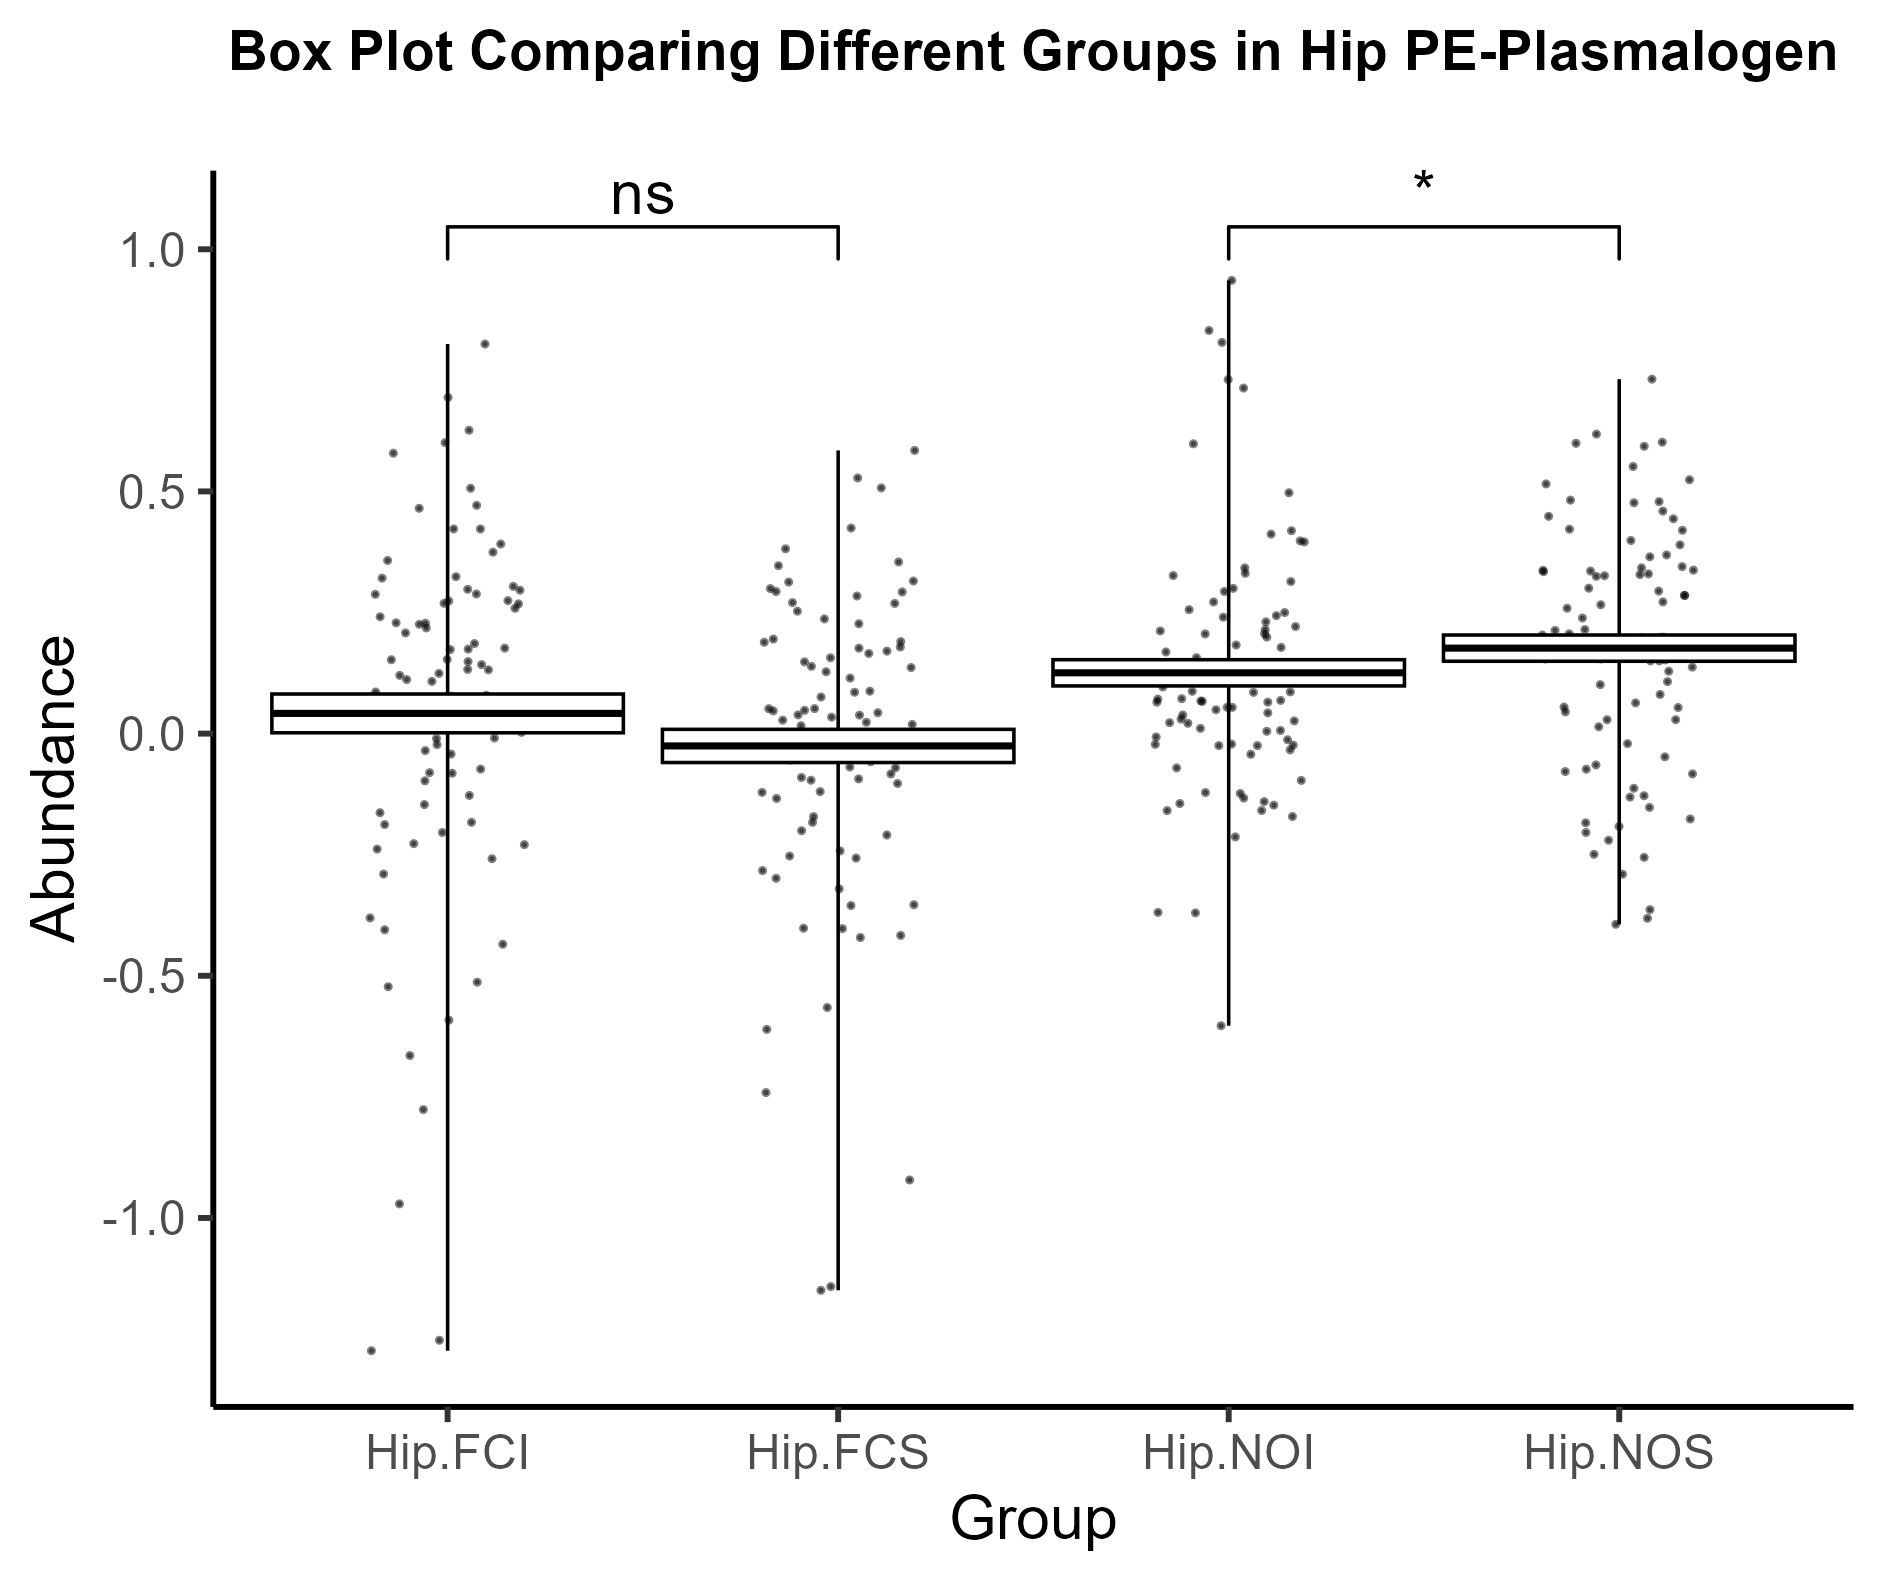

The table this chart was drawn from, first rows:
Variable, Hip-FCI, Hip-FCI, Hip-FCI, Hip-FCI, Hip-FCI, Hip-FCI, Hip-FCI, Hip-FCI, Hip-FCS, Hip-FCS, Hip-FCS, Hip-FCS, Hip-FCS, Hip-FCS, Hip-FCS, Hip-FCS, Hip-NOI, Hip-NOI, Hip-NOI, Hip-NOI, Hip-NOI, Hip-NOI, Hip-NOI
PE(P-16:0/18:1), 0.4225, 0.1735, 0.2079, -0.5132, 0.6007, 0.4652, 0.07899, 0.2979, 0.2368, 0.2688, 0.1764, 0.04807, -0.2827, 0.01616, -0.7411, -0.03914, 0.09626, 0.9357, 0.1118, 0.221, 0.2934, 0.1145, -0.02214
PE(P-16:0/20:2), 0.07728, 0.002593, 0.2278, -0.2293, 0.5066, 0.8043, 0.3575, 0.1325, 0.2268, 0.1899, -0.06896, 0.0469, -0.103, 0.1481, -0.5656, 0.3467, -0.3701, 0.731, 0.004738, 0.06737, 0.3421, 0.02133, 0.3139
PE(P-16:0/20:3), 0.2875, -0.02266, 0.08589, -0.1276, 0.2181, 0.2412, 0.04472, 0.05894, 0.01907, 0.3151, 0.2527, 0.07556, -0.2528, 0.03813, -0.1214, -0.007675, -0.02481, 0.8077, 0.1308, 0.2149, 0.1829, 0.02621, -0.006928
PE(P-16:0/22:6), 0.1487, -0.07326, 0.04908, -0.1831, -0.1465, -0.08063, -0.3806, -0.04226, -0.1714, -0.01193, -0.01876, -0.09346, -0.08323, -0.4209, 0.1655, -0.01085, 0.08613, -0.1589, 0.0108, -0.02167, -0.09663, -0.1477, -0.1404
PE(P-18:0/18:1), 0.304, 0.2679, -0.1878, -1.252, 0.269, 0.4712, -0.4349, 0.1764, -0.04514, 0.2933, 0.1364, -0.03017, -0.2987, -0.4018, -0.9215, -0.058, 0.3958, 0.7134, 0.1993, 0.06496, 0.06848, 0.07132, -0.1443
PE(P-18:0/20:1), 0.2257, 0.2746, -0.08181, -0.9709, 0.3746, 0.579, -0.405, 0.04546, -0.1197, 0.2924, 0.04308, -0.03786, -0.3534, -0.355, -1.142, -0.2422, 0.2119, 0.8323, 0.1364, 0.1151, 0.2404, 0.1568, -0.1711
PE(P-18:0/20:4), -0.01014, 0.1243, 0.321, 0.6941, 0.2288, 0.2961, 0.4225, 0.1078, 0.313, 0.4244, 0.08757, 0.5072, 0.3815, 0.5278, 0.5847, 0.2705, -0.6031, 0.4189, 0.006558, 0.1376, 0.206, 0.0721, 0.3979
PE(P-18:0/22:4), 0.3914, 0.3241, -0.2271, -0.7762, 0.03841, -0.29, -0.6646, 0.186, -0.2094, 0.1146, 0.3545, -0.0546, -0.1832, -0.4025, -0.1339, -0.07058, 0.4973, 0.02259, 0.1686, 0.0851, 0.0429, 0.08731, -0.2132
PE(P-18:0/22:6), 0.03047, 0.2588, -0.0975, -0.5916, -0.1633, -0.2384, -0.03507, 0.1532, 0.1788, 0.1951, 0.1388, 0.284, 0.1565, 0.02776, 0.05139, 0.1278, 0.3309, -0.01271, 0.2998, 0.03847, -0.1217, 0.1113, -0.0335
PE(P-18:1/22:6), 0.02059, 0.2738, 0.1115, 0.0693, 0.1424, -0.009122, -0.2584, 0.1318, 0.03867, 0.1703, 0.0854, -0.2005, -0.09621, 0.03394, 0.2994, 0.1886, 0.0666, -0.3691, 0.06493, 0.2719, 0.1459, 0.2307, 0.05426
PE(22:2/P-16:0), 0.1525, 0.1744, -0.2041, -1.274, 0.2883, 0.6263, -0.5225, 0.1202, -0.257, 0.05163, -0.09051, -0.3204, -0.4167, -0.6107, -1.149, 0.02334, 0.2058, 0.5983, 0.178, 0.03001, -0.02466, -0.04268, -0.1236
